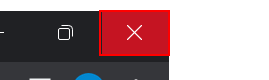
Task: Robotic Enterprise Framework
Workflow: SetTransactionStatus

Step 1: click on the push button 'Close' (chrome.exe)
